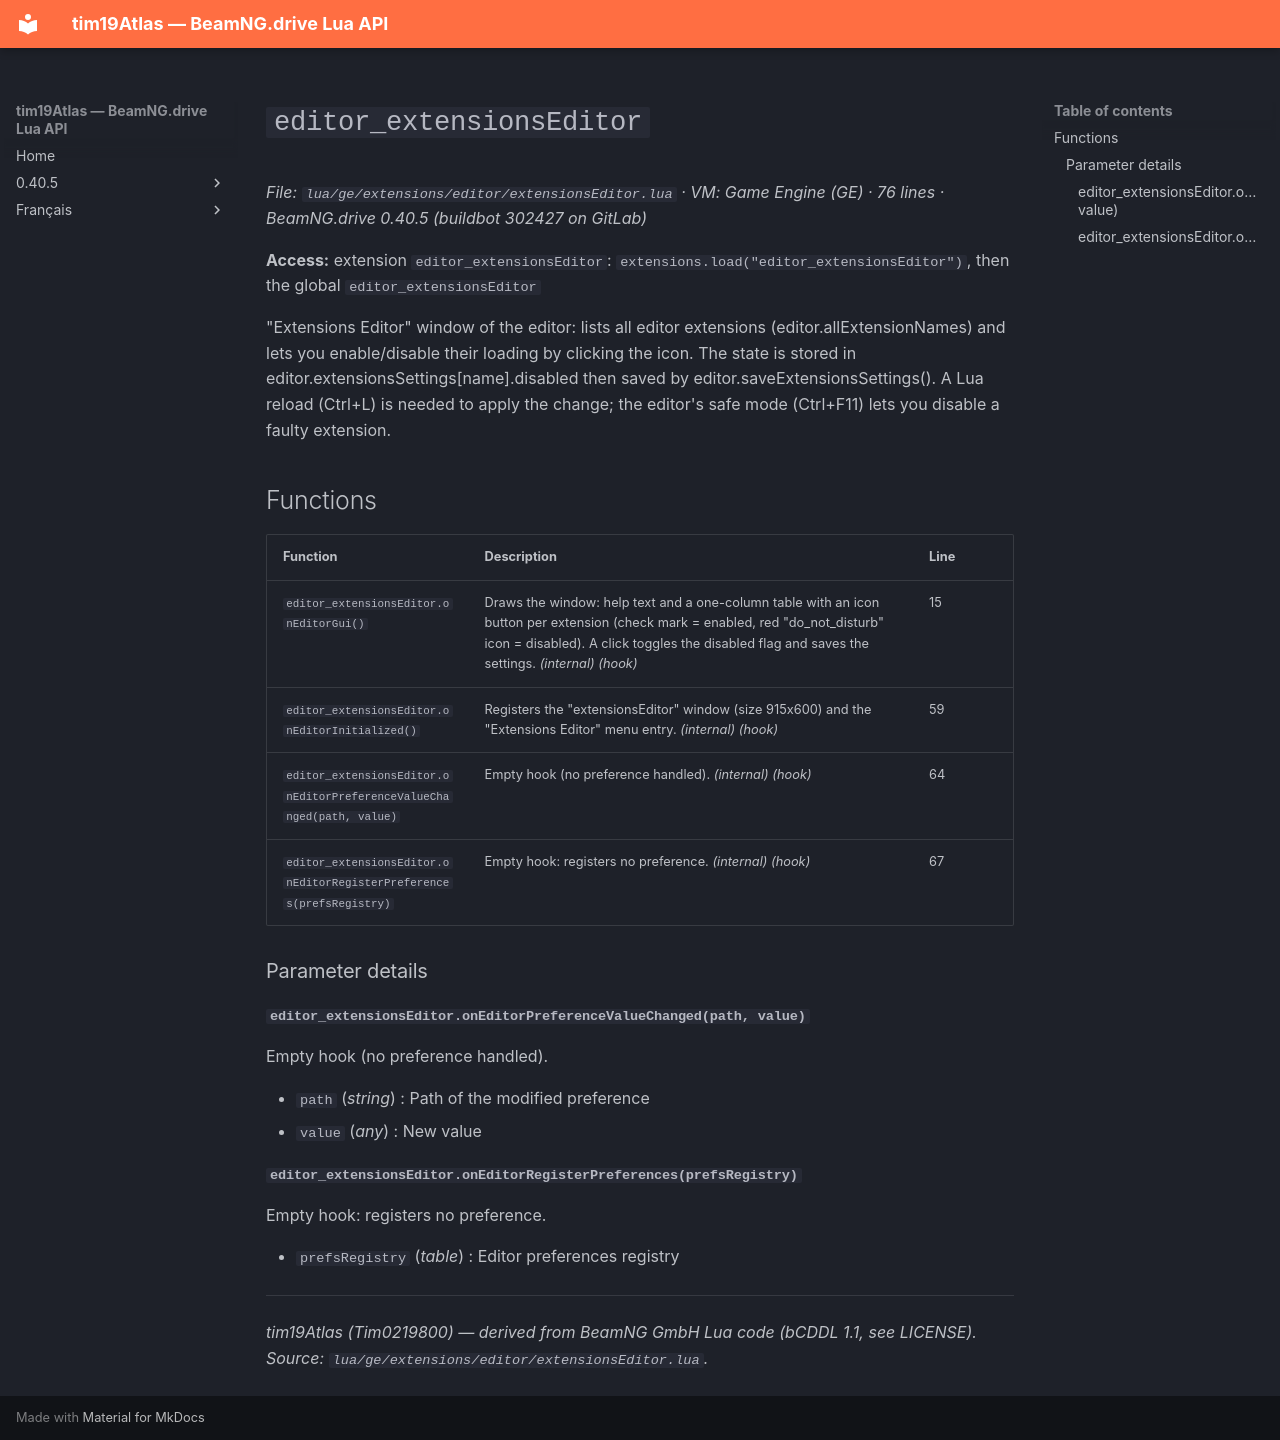

repository: Tim0219800/beamng-lua-atlas · page: 0.40.5/ge/extensions/editor/extensionsEditor.html · generator: mkdocs

# `editor_extensionsEditor`

*File: `lua/ge/extensions/editor/extensionsEditor.lua` · VM: Game Engine (GE) · 76 lines · BeamNG.drive 0.40.5 (buildbot 302427 on GitLab)*

**Access:** extension `editor_extensionsEditor`: `extensions.load("editor_extensionsEditor")`, then the global `editor_extensionsEditor`

"Extensions Editor" window of the editor: lists all editor extensions (editor.allExtensionNames) and lets you enable/disable their loading by clicking the icon. The state is stored in editor.extensionsSettings[name].disabled then saved by editor.saveExtensionsSettings(). A Lua reload (Ctrl+L) is needed to apply the change; the editor's safe mode (Ctrl+F11) lets you disable a faulty extension.

## Functions

| Function | Description | Line |
|---|---|---|
| `editor_extensionsEditor.onEditorGui()` | Draws the window: help text and a one-column table with an icon button per extension (check mark = enabled, red "do_not_disturb" icon = disabled). A click toggles the disabled flag and saves the settings. *(internal)* *(hook)* | 15 |
| `editor_extensionsEditor.onEditorInitialized()` | Registers the "extensionsEditor" window (size 915x600) and the "Extensions Editor" menu entry. *(internal)* *(hook)* | 59 |
| `editor_extensionsEditor.onEditorPreferenceValueChanged(path, value)` | Empty hook (no preference handled). *(internal)* *(hook)* | 64 |
| `editor_extensionsEditor.onEditorRegisterPreferences(prefsRegistry)` | Empty hook: registers no preference. *(internal)* *(hook)* | 67 |

### Parameter details

#### `editor_extensionsEditor.onEditorPreferenceValueChanged(path, value)`

Empty hook (no preference handled).

- `path` (*string*) : Path of the modified preference
- `value` (*any*) : New value

#### `editor_extensionsEditor.onEditorRegisterPreferences(prefsRegistry)`

Empty hook: registers no preference.

- `prefsRegistry` (*table*) : Editor preferences registry

---
*tim19Atlas (Tim0219800) — derived from BeamNG GmbH Lua code (bCDDL 1.1, see LICENSE). Source: `lua/ge/extensions/editor/extensionsEditor.lua`.*
